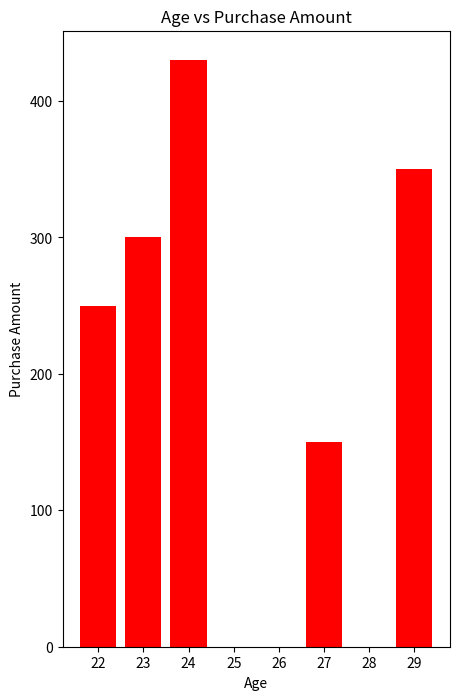

This chart was generated by the following Python code:
#FIRST PROJECT
# Project Name ....Basic Customer Data Analysis 

# step 1..... Import libraries
import pandas as pd
import matplotlib.pyplot as plt


# step 2..... Data create
data={"Customer Id": [1,2,3,4,5],
      "Name":["A","B","C","D","E"],
      "Age":[22,23,24,27,29],
      "Gender":["Female","Male","Female","Male","Female"],
      "Purchase Amount":[250,300,430,150,350]
      }
# step 3..... Converd to Datafarme      
df=pd.DataFrame(data)

# step 4 .... Data explore
print("Customer Data:")
print(df)

# step 4.... Calculate the Averge purchase Amount 
average_purchase=df["Purchase Amount"].mean()
print(f"\nAverage Purchase Amount : {average_purchase}")

# step 5.... Calculate the sum Genderwise purchase amount 
gender_purchase=df.groupby("Gender")["Purchase Amount"].sum()
print("\nTotal Purchase by Gender:")
print(gender_purchase)

# step 6....visulaization
# age vs purchase
plt.figure(figsize=(5,8))  #(width,hight)
plt.bar(df['Age'],df["Purchase Amount"],color="r")
plt.title("Age vs Purchase Amount")
plt.xlabel("Age")
plt.ylabel("Purchase Amount")
plt.show()
